Photos from the image-classification dataset "dataset" in the GitHub repository SachinSB06/UAQE. Its 7 classes are: solder bridge, clean - no defect, cmp, crack, open solder joint, solder particle, via defect.

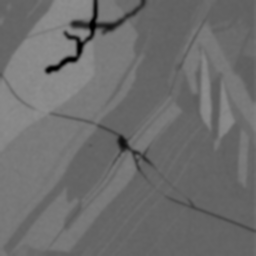
Label: crack

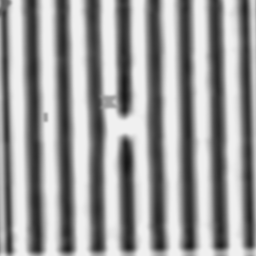
Label: solder bridge

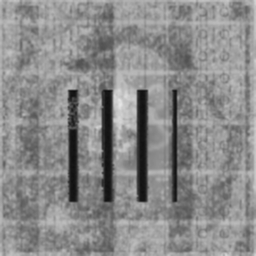
Label: solder particle

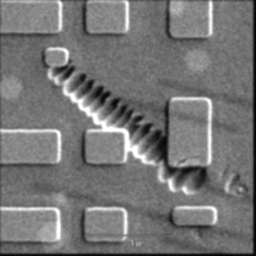
Label: cmp

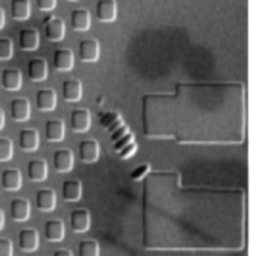
Label: cmp

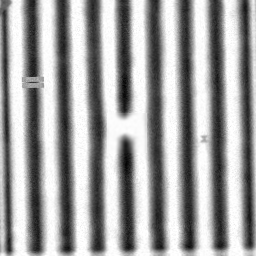
Label: solder bridge
